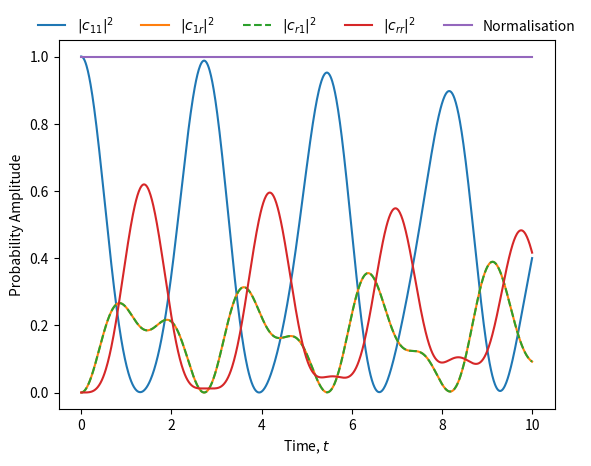

This figure's Python source:
import numpy as np
import matplotlib.pyplot as plt
from scipy.integrate import solve_ivp
from functools import partial


def f(laser_freq, detuning_1, detuning_2, V, time, state):
    return [
        -1j * (laser_freq * (state[1] + state[2])),
        -1j * (detuning_2 * state[1] + laser_freq * (state[3] + state[0])),
        -1j * (detuning_1 * state[2] + laser_freq * (state[3] + state[0])),
        -1j * ((detuning_1 + detuning_2 + V) *
               state[3] + laser_freq * (state[1] + state[2]))
    ]


def solve_with(*, laser_freq=1, detuning_1=0.5, detuning_2=0.5, V=1, tf=10, init=None):
    if init is None:
        init = [1+0j, 0+0j, 0+0j, 0+0j]
    d = partial(f, laser_freq, detuning_1, detuning_2, V)

    return solve_ivp(d, [0, tf], init, max_step=.01)


if __name__ == '__main__':
    sol = solve_with()

    # Individual Prob. Amps
    plt.plot(sol.t, np.abs(sol.y[0])**2, label='$|c_{11}|^2$')
    plt.plot(sol.t, np.abs(sol.y[1])**2, label='$|c_{1r}|^2$')
    plt.plot(sol.t, np.abs(sol.y[2])**2, label='$|c_{r1}|^2$', linestyle='--')
    plt.plot(sol.t, np.abs(sol.y[3])**2, label='$|c_{rr}|^2$')

    norm = (np.abs(sol.y[0])**2
            + np.abs(sol.y[2])**2
            + np.abs(sol.y[3])**2
            + np.abs(sol.y[1])**2)
    plt.plot(sol.t, norm, label='Normalisation')

    plt.xlabel('Time, $t$')
    plt.ylabel('Probability Amplitude')
    plt.legend(frameon=False, ncol=5, loc='upper center',
               bbox_to_anchor=(0.5, 1.1))
    plt.savefig('twoatom_numerical.png', dpi=100)

    plt.show()
